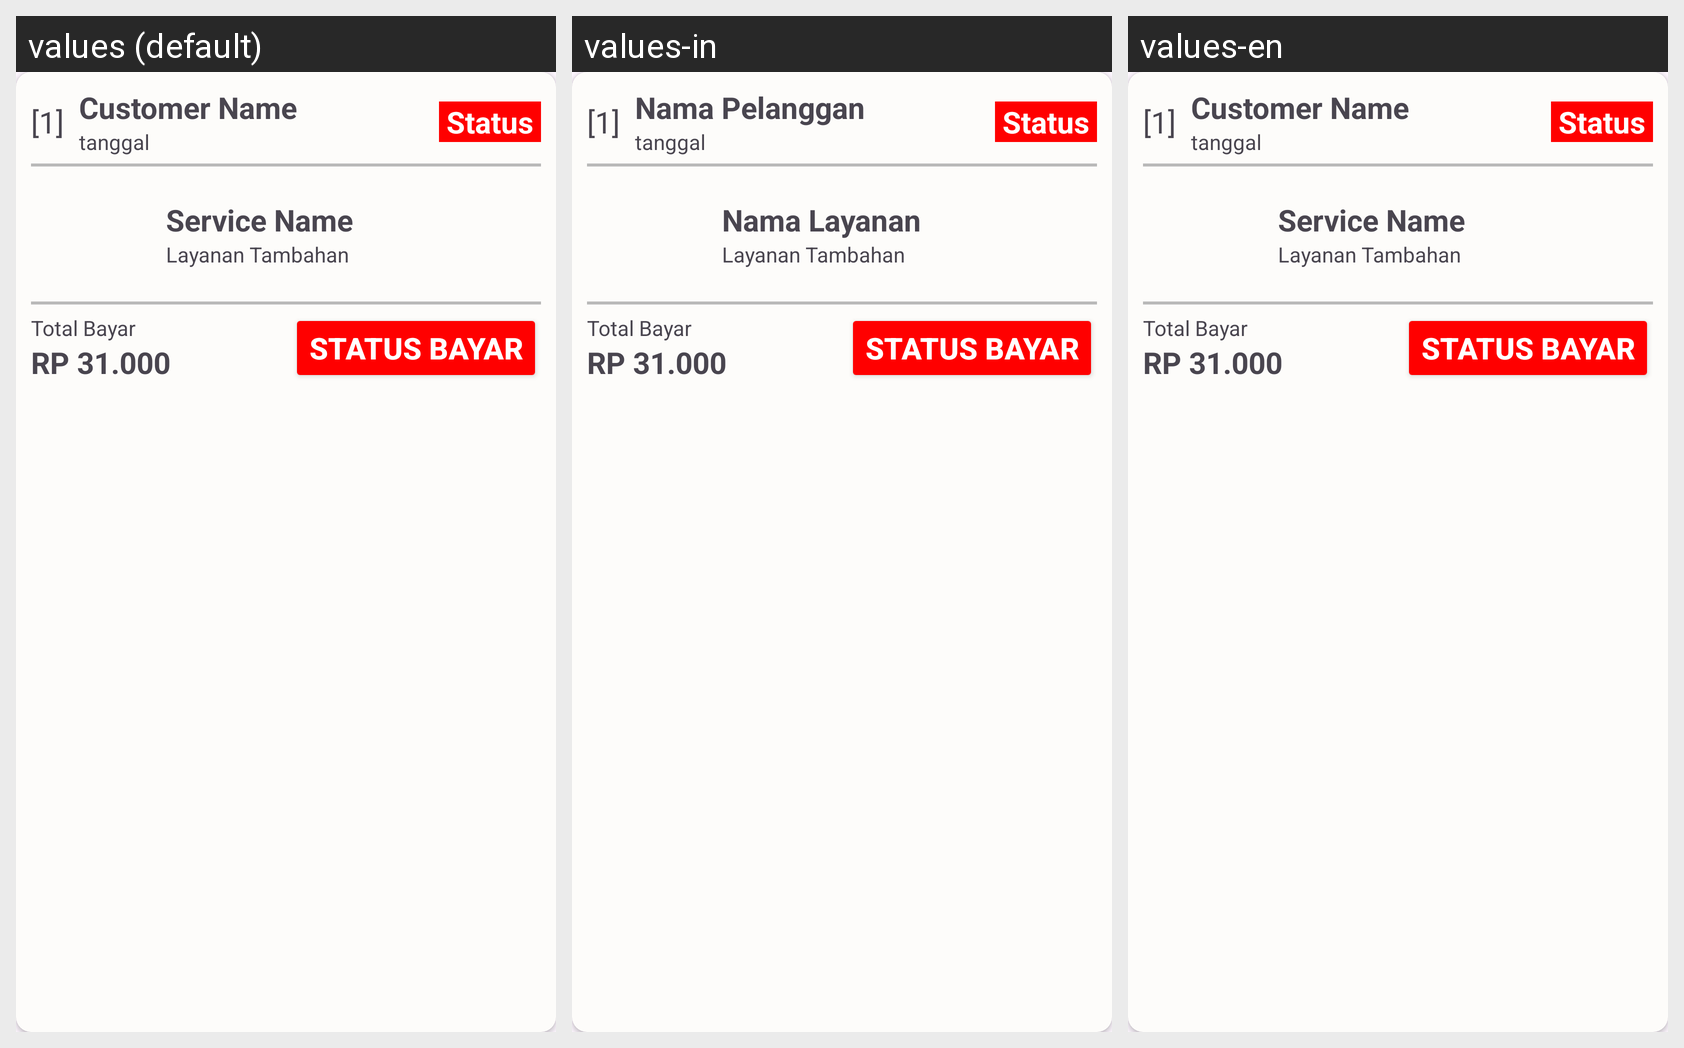

Strings drawn on this Android screen and how each of the app's shown locales translates them:
Android screen res/layout/card_laporan.xml rendered under 3 locales, left to right: values (default), values-in, values-en. Device: Nexus 5 (rendered at 1080×1920; each locale shown at half size, 540×960, under a caption strip naming it); theme Theme.MyApp.WithActionBar.
Strings drawn on this screen, with the default value and each locale's value (text and hints the layout hard-codes, and strings that could not be matched under every locale, appear in the picture but are not listed):

NamaPelanggan
  values: Customer Name
  values-in: Nama Pelanggan
  values-en: Customer Name

NamaLayanan
  values: Service Name
  values-in: Nama Layanan
  values-en: Service Name
